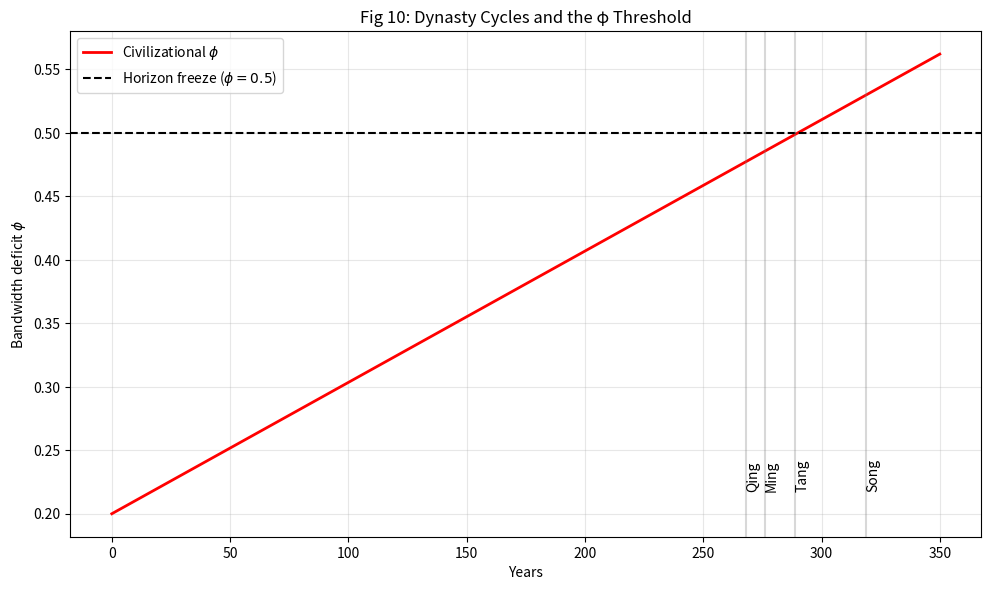

The matplotlib source for this figure:
#!/usr/bin/env python3
"""
nea_dynasty_cycle_fitting_phi.py

N.E.A. Volume C, §20: Dynasty cycles in φ coordinates.
"""
import numpy as np
import matplotlib
matplotlib.use('Agg')
import matplotlib.pyplot as plt


def run_dynasty_audit():
    dynasties = [
        ("Tang", 289),
        ("Song", 319),
        ("Ming", 276),
        ("Qing", 268),
    ]

    phi_start = 0.20
    phi_limit = 0.5
    # 衰减率拟合：从 0.20 到 0.5，历时约 290 年
    decay_rate = (phi_limit - phi_start) / 290.0

    print("=" * 60)
    print("  N.E.A. Volume C, §20: Dynasty Cycle Audit (φ)")
    print("=" * 60)

    pred_years = (phi_limit - phi_start) / decay_rate

    for name, actual in dynasties:
        err = abs(pred_years - actual) / actual
        print(f"  {name:<6} | actual {actual:>4} | "
              f"predicted {pred_years:.0f} | error {err:.1%}")

    t = np.linspace(0, 350, 200)
    phi_traj = phi_start + decay_rate * t

    plt.figure(figsize=(10, 6), dpi=130)
    plt.plot(t, phi_traj, 'r-', linewidth=2,
             label=r'Civilizational $\phi$')
    plt.axhline(phi_limit, color='black', linestyle='--',
                label=r'Horizon freeze ($\phi = 0.5$)')
    for name, actual in dynasties:
        plt.axvline(actual, color='gray', alpha=0.3)
        plt.text(actual, 0.22, name, rotation=90, fontsize=10)
    plt.title('Fig 10: Dynasty Cycles and the φ Threshold')
    plt.xlabel('Years')
    plt.ylabel(r'Bandwidth deficit $\phi$')
    plt.legend()
    plt.grid(True, alpha=0.3)
    plt.tight_layout()
    plt.savefig('fig_dynasty_phi.png', dpi=150)
    plt.close()
    print("  Figure: fig_dynasty_phi.png")


if __name__ == "__main__":
    run_dynasty_audit()
